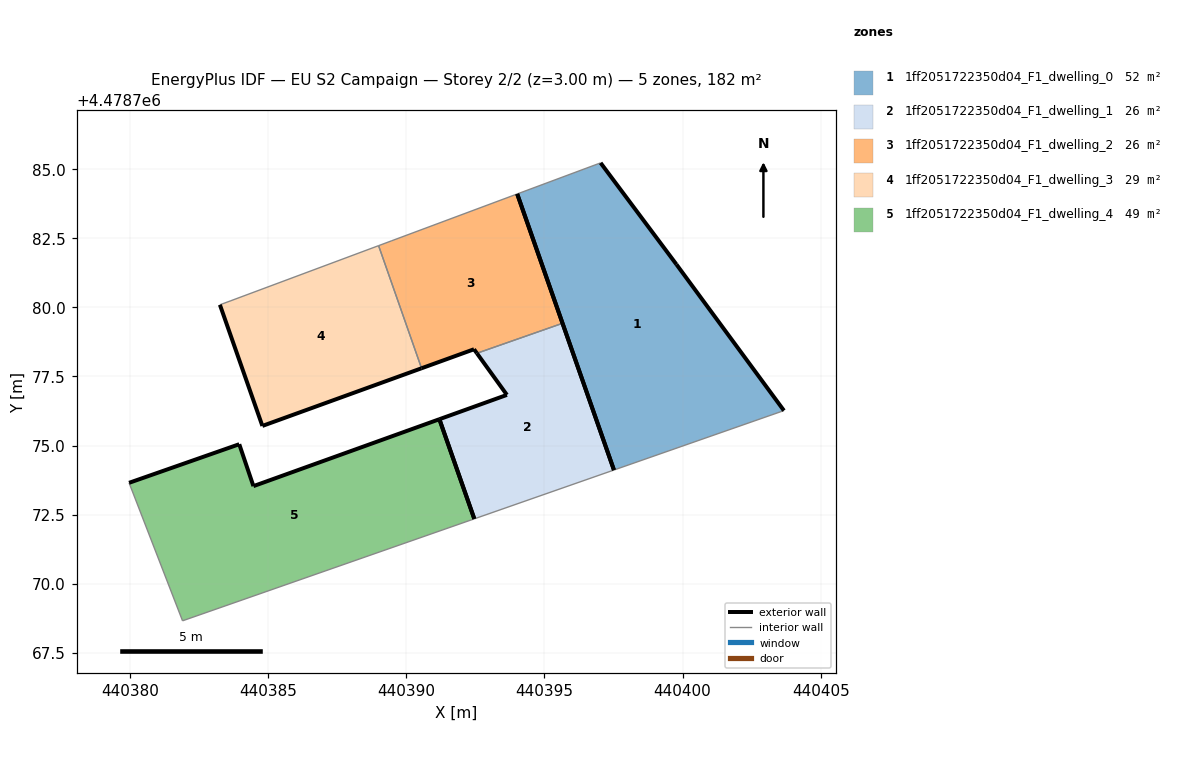
=== STOREY PLAN SPEC (per zone: floor XY polygon, exterior-wall plan segments, windows/doors) ===
zone 1: 1ff2051722350d04_F1_dwelling_0  (51.9 m²)
  floor: (440403.67, 4478776.26) (440399.78, 4478781.56) (440397.03, 4478785.23) (440394.01, 4478784.11) (440397.51, 4478774.11)
  exterior wall: (440399.78, 4478781.56) – (440403.67, 4478776.26)  [6.6 m]
  exterior wall: (440397.52, 4478774.11) – (440394.01, 4478784.11)  [10.6 m]
  exterior wall: (440397.03, 4478785.23) – (440399.78, 4478781.56)  [4.6 m]
  interior walls: 2
zone 2: 1ff2051722350d04_F1_dwelling_1  (25.9 m²)
  floor: (440397.51, 4478774.11) (440395.65, 4478779.42) (440392.55, 4478778.34) (440393.64, 4478776.83) (440391.20, 4478775.95) (440392.46, 4478772.35)
  exterior wall: (440395.65, 4478779.42) – (440397.52, 4478774.11)  [5.6 m]
  exterior wall: (440391.20, 4478775.95) – (440393.64, 4478776.83)  [2.6 m]
  exterior wall: (440393.64, 4478776.83) – (440392.55, 4478778.34)  [1.9 m]
  exterior wall: (440392.46, 4478772.35) – (440391.20, 4478775.95)  [3.8 m]
  interior walls: 2
zone 3: 1ff2051722350d04_F1_dwelling_2  (25.9 m²)
  floor: (440395.65, 4478779.42) (440394.01, 4478784.11) (440389.45, 4478782.41) (440389.00, 4478782.24) (440390.55, 4478777.80) (440392.45, 4478778.49) (440392.55, 4478778.34)
  exterior wall: (440394.01, 4478784.11) – (440395.65, 4478779.42)  [5.0 m]
  exterior wall: (440392.55, 4478778.34) – (440392.45, 4478778.49)  [0.2 m]
  exterior wall: (440392.45, 4478778.49) – (440390.55, 4478777.80)  [2.0 m]
  interior walls: 4
zone 4: 1ff2051722350d04_F1_dwelling_3  (28.6 m²)
  floor: (440390.55, 4478777.80) (440389.00, 4478782.24) (440383.65, 4478780.24) (440383.25, 4478780.09) (440384.79, 4478775.71)
  exterior wall: (440384.79, 4478775.71) – (440383.25, 4478780.09)  [4.6 m]
  exterior wall: (440390.55, 4478777.80) – (440384.79, 4478775.71)  [6.1 m]
  interior walls: 3
zone 5: 1ff2051722350d04_F1_dwelling_4  (49.2 m²)
  floor: (440392.46, 4478772.35) (440391.20, 4478775.95) (440384.47, 4478773.53) (440383.95, 4478775.05) (440379.96, 4478773.65) (440381.90, 4478768.66)
  exterior wall: (440379.97, 4478773.65) – (440383.95, 4478775.05)  [4.2 m]
  exterior wall: (440383.95, 4478775.05) – (440384.47, 4478773.53)  [1.6 m]
  exterior wall: (440384.47, 4478773.53) – (440391.20, 4478775.95)  [7.2 m]
  exterior wall: (440391.20, 4478775.95) – (440392.46, 4478772.35)  [3.8 m]
  interior walls: 2

=== DERIVED (storey summary) ===
Building: EU S2 Campaign
Storey: 2 of 2  (floor level z = 3.00 m)
Storey gross floor area: 181.6 m²
Zones on this storey: 5
  - 1ff2051722350d04_F1_dwelling_0: floor 51.9 m²; exterior wall 21.7 m (65.2 m²); WWR 0.0%
  - 1ff2051722350d04_F1_dwelling_1: floor 25.9 m²; exterior wall 13.9 m (41.7 m²); WWR 0.0%
  - 1ff2051722350d04_F1_dwelling_2: floor 25.9 m²; exterior wall 7.2 m (21.5 m²); WWR 0.0%
  - 1ff2051722350d04_F1_dwelling_3: floor 28.6 m²; exterior wall 10.8 m (32.3 m²); WWR 0.0%
  - 1ff2051722350d04_F1_dwelling_4: floor 49.2 m²; exterior wall 16.8 m (50.4 m²); WWR 0.0%
Zone adjacency (shared interzone walls):
  - 1ff2051722350d04_F1_dwelling_1 ↔ 1ff2051722350d04_F1_dwelling_2
  - 1ff2051722350d04_F1_dwelling_2 ↔ 1ff2051722350d04_F1_dwelling_3